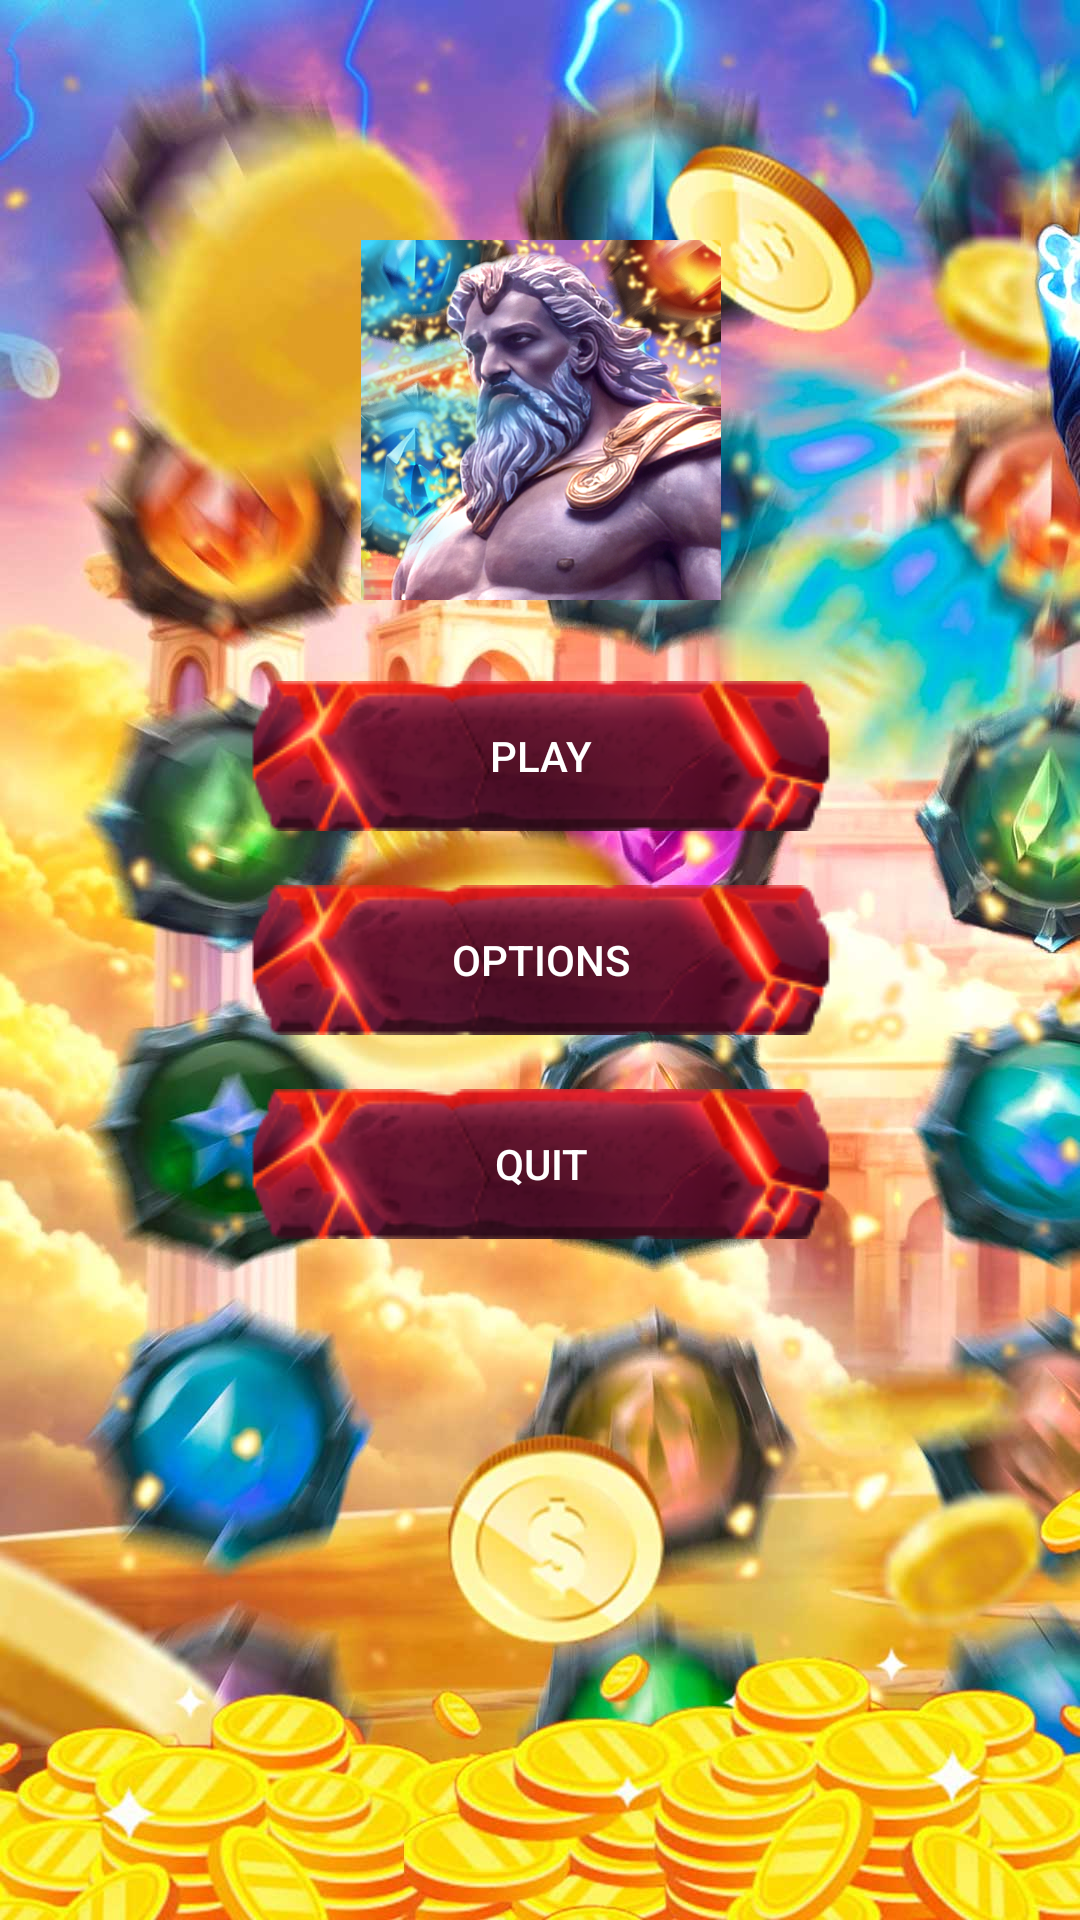

This screen was rendered from an Android layout file. Write that file and the resources it references.
<!-- AndroidManifest.xml: application theme AppTheme -->
<!-- res/layout/activity_main.xml -->
<?xml version="1.0" encoding="utf-8"?>
<androidx.constraintlayout.widget.ConstraintLayout 
	xmlns:android="http://schemas.android.com/apk/res/android"
    xmlns:app="http://schemas.android.com/apk/res-auto"
    xmlns:tools="http://schemas.android.com/tools"
	android:id="@+id/PLAY_PARENT"
    android:layout_width="match_parent"
    android:layout_height="match_parent"
    android:background="@drawable/gameboard"
    tools:context="com.example.fdai3744.memorygame3.MainActivity">

    <RelativeLayout
        android:layout_width="373dp"
        android:layout_height="512dp"
        android:layout_gravity="center"
        app:layout_constraintBottom_toBottomOf="parent"
        app:layout_constraintEnd_toEndOf="parent"
        app:layout_constraintStart_toStartOf="parent"
        app:layout_constraintTop_toTopOf="parent"
        tools:ignore="MissingConstraints,RtlHardcoded">

        <Button
            android:id="@+id/toPlayMenu"
            android:layout_width="wrap_content"
            android:layout_height="wrap_content"
            android:layout_above="@+id/toSettingsMenu"
            android:layout_alignStart="@+id/toSettingsMenu"

            android:layout_alignLeft="@+id/toSettingsMenu"
            android:layout_gravity="center"
            android:layout_marginBottom="18dp"
            android:layout_weight="1"
            android:background="@drawable/button_red"
            android:elevation="0dp"
            android:text="@string/play"
            android:textColor="@android:color/white"
            tools:ignore="ObsoleteLayoutParam"
            tools:layout_editor_absoluteX="148dp"
            tools:layout_editor_absoluteY="145dp" />

        <Button
            android:id="@+id/toSettingsMenu"
            android:layout_width="wrap_content"
            android:layout_height="wrap_content"
            android:layout_centerHorizontal="true"
            android:layout_centerVertical="true"

            android:layout_gravity="center"
            android:background="@drawable/button_red"
            android:text="@string/settings"
            android:textColor="@android:color/white"
            tools:layout_editor_absoluteX="134dp"
            tools:layout_editor_absoluteY="284dp" />

        <Button
            android:id="@+id/quit"
            android:layout_width="wrap_content"
            android:layout_height="wrap_content"
            android:layout_below="@+id/toSettingsMenu"
            android:layout_alignStart="@+id/toSettingsMenu"
            android:layout_alignLeft="@+id/toSettingsMenu"
            android:layout_gravity="center"
            android:layout_marginTop="18dp"
            android:background="@drawable/button_red"
            android:text="@string/quit"
            android:textColor="@android:color/white"
            tools:layout_editor_absoluteX="148dp"
            tools:layout_editor_absoluteY="352dp" />

        <ImageView
            android:id="@+id/imageView"
            android:layout_width="120dp"
            android:layout_height="120dp"
            android:layout_alignParentTop="true"
            android:layout_centerHorizontal="true"
            android:layout_marginTop="16dp"
            android:contentDescription=""
            app:srcCompat="@drawable/memory_logo"
            tools:ignore="ContentDescription" />
    </RelativeLayout>

</androidx.constraintlayout.widget.ConstraintLayout >
<!-- resources referenced by this layout -->
<resources>
  <!-- drawable button_red: png bitmap (drawable, 18016 bytes) -->
  <!-- drawable gameboard: jpg bitmap (drawable, 153559 bytes) -->
  <!-- drawable memory_logo: png bitmap (drawable, 516958 bytes) -->
  <string name="play">Play</string>
  <string name="quit">Quit</string>
  <string name="settings">Options</string>
  <style name="AppTheme" parent="Theme.AppCompat.Light.NoActionBar">
          
          <item name="colorPrimary">@color/colorPrimary</item>
          <item name="colorPrimaryDark">@color/colorPrimaryDark</item>
          <item name="colorAccent">@color/colorAccent</item>
      </style>
  <color name="colorPrimary">#a61b12</color>
  <color name="colorPrimaryDark">#700903</color>
  <color name="colorAccent">#FF4081</color>
</resources>
